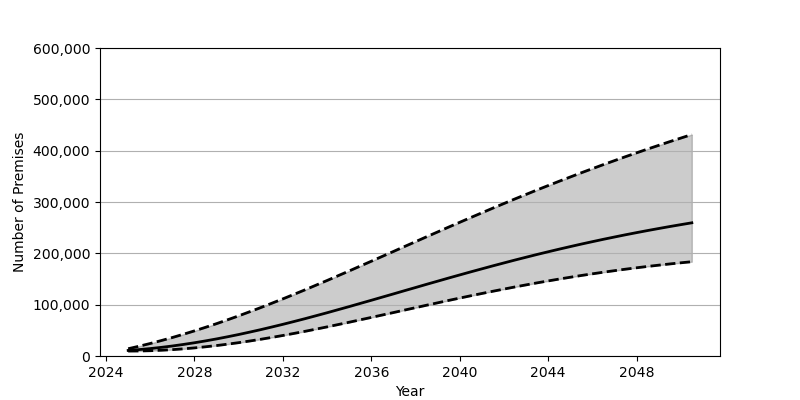

The data file committed next to this chart (first rows):
Date, Low, Base, High
2025-01-01, 9633, 10857, 14159
2025-07-01, 9774, 12484, 19092
2026-01-01, 10301, 14470, 24400
2026-07-01, 11187, 16811, 30050
2027-01-01, 12401, 19490, 36026
2027-07-01, 13939, 22486, 42331
2028-01-01, 15784, 25796, 48952
2028-07-01, 17928, 29401, 55865
2029-01-01, 20358, 33297, 63058
2029-07-01, 23054, 37449, 70523
2030-01-01, 25998, 41853, 78243
2030-07-01, 29179, 46502, 86192
2031-01-01, 32584, 51369, 94365
2031-07-01, 36194, 56441, 102745
2032-01-01, 39993, 61695, 111314
2032-07-01, 43966, 67128, 120051
2033-01-01, 48086, 72714, 128943
2033-07-01, 52352, 78436, 137980
2034-01-01, 56734, 84282, 147131
2034-07-01, 61226, 90238, 156386
2035-01-01, 65794, 96273, 165731
2035-07-01, 70450, 102385, 175151
2036-01-01, 75148, 108537, 184612
2036-07-01, 79885, 114742, 194128
2037-01-01, 84645, 120962, 203657
2037-07-01, 89409, 127187, 213189
2038-01-01, 94171, 133408, 222720
2038-07-01, 98902, 139612, 232223
2039-01-01, 103598, 145773, 241689
2039-07-01, 108255, 151875, 251104
2040-01-01, 112838, 157932, 260460
2040-07-01, 117358, 163911, 269747
2041-01-01, 121797, 169801, 278951
2041-07-01, 126139, 175612, 288069
2042-01-01, 130386, 181321, 297090
2042-07-01, 134528, 186921, 305996
2043-01-01, 138551, 192409, 314799
2043-07-01, 142465, 197783, 323471
2044-01-01, 146243, 203030, 332024
2044-07-01, 149915, 208149, 340454
2045-01-01, 153441, 213152, 348762
2045-07-01, 156837, 218009, 356931
2046-01-01, 160109, 222733, 364962
2046-07-01, 163241, 227339, 372872
2047-01-01, 166248, 231799, 380640
2047-07-01, 169119, 236133, 388280
2048-01-01, 171864, 240338, 395798
2048-07-01, 174474, 244409, 403180
2049-01-01, 176958, 248359, 410427
2049-07-01, 179315, 252177, 417554
2050-01-01, 181563, 255880, 424564
2050-07-01, 183676, 259463, 431457
